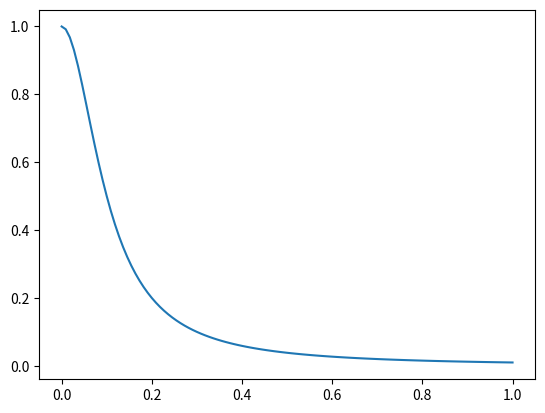

Write Python code to recreate this figure. (Note: this script raises an exception after producing the figure.)
"""
 This script investigates the use of the monomial basis for interpolation.
"""

############################################# 
"""
Copyright (C) 2025  Adrianna M. Gillman

    This program is free software: you can redistribute it and/or modify
    it under the terms of the GNU General Public License as published by
    the Free Software Foundation, either version 3 of the License, or
    (at your option) any later version.

    This program is distributed in the hope that it will be useful,
    but WITHOUT ANY WARRANTY; without even the implied warranty of
    MERCHANTABILITY or FITNESS FOR A PARTICULAR PURPOSE.  See the
    GNU General Public License for more details.

    You should have received a copy of the GNU General Public License
    along with this program.  If not, see <https://www.gnu.org/licenses/>.
"""
############################################# 


import numpy as np
import numpy.linalg as la
from numpy.linalg import inv
from numpy.linalg import norm
import matplotlib.pyplot as plt

def driver(): 

    f = lambda x: 1/(1+(10*x)**2)
    
    N = 110
    a = 0
    b = 1
    
    ''' Create interpolation nodes'''
    xint = np.linspace(a,b,N+1)
#    print('xint =',xint)
    '''Create interpolation data'''
    yint = f(xint)
#    print('yint =',yint)
    
    ''' Create the Vandermonde matrix'''
    V = Vandermonde(xint,N)
#    print('V = ',V)

    ''' Invert the Vandermonde matrix'''    
    Vinv = inv(V)
#    print('Vinv = ' , Vinv)
    
    ''' Apply inverse to rhs'''
    ''' to create the coefficients'''
    coef = Vinv @ yint
    
#    print('coef = ', coef)

# No validate the code
    Neval = 30
    # xeval = np.linspace(a,b,Neval+1)
    xeval = []
    for i in range(1,N):
        z = (-1 + (i-1)*(2/(N-1)))
        xeval.append(z)
        
    xeval = np.array(xeval)
    yeval = eval_monomial(xeval,coef,N,Neval)

# exact function
    yex = f(xeval)
    
    # err =  abs(yex-yeval) 
    # print('err = ', err)
    
    plt.plot(xint,yint)
    plt.plot(xeval,yeval,"ro")
    # plt.xlim(([0,1]))
    # plt.ylim(0,4)
    plt.show()
    
    # plt.plot(xeval,err)
    # plt.title("error")
    # # plt.xlim(([0,1]))
    # # plt.ylim(0,4)
    # plt.show()
    return

def  eval_monomial(xeval,coef,N,Neval):

    yeval = coef[0]*np.ones(Neval+1)
    
#    print('yeval = ', yeval)
    
    for j in range(1,N+1):
      for i in range(Neval+1):
#        print('yeval[i] = ', yeval[i])
#        print('a[j] = ', a[j])
#        print('i = ', i)
#        print('xeval[i] = ', xeval[i])
        yeval[i] = yeval[i] + coef[j]*xeval[i]**j

    return yeval

   
def Vandermonde(xint,N):

    V = np.zeros((N+1,N+1))
    
    ''' fill the first column'''
    for j in range(N+1):
       V[j][0] = 1.0

    for i in range(1,N+1):
        for j in range(N+1):
           V[j][i] = xint[j]**i

    return V     

driver()    
